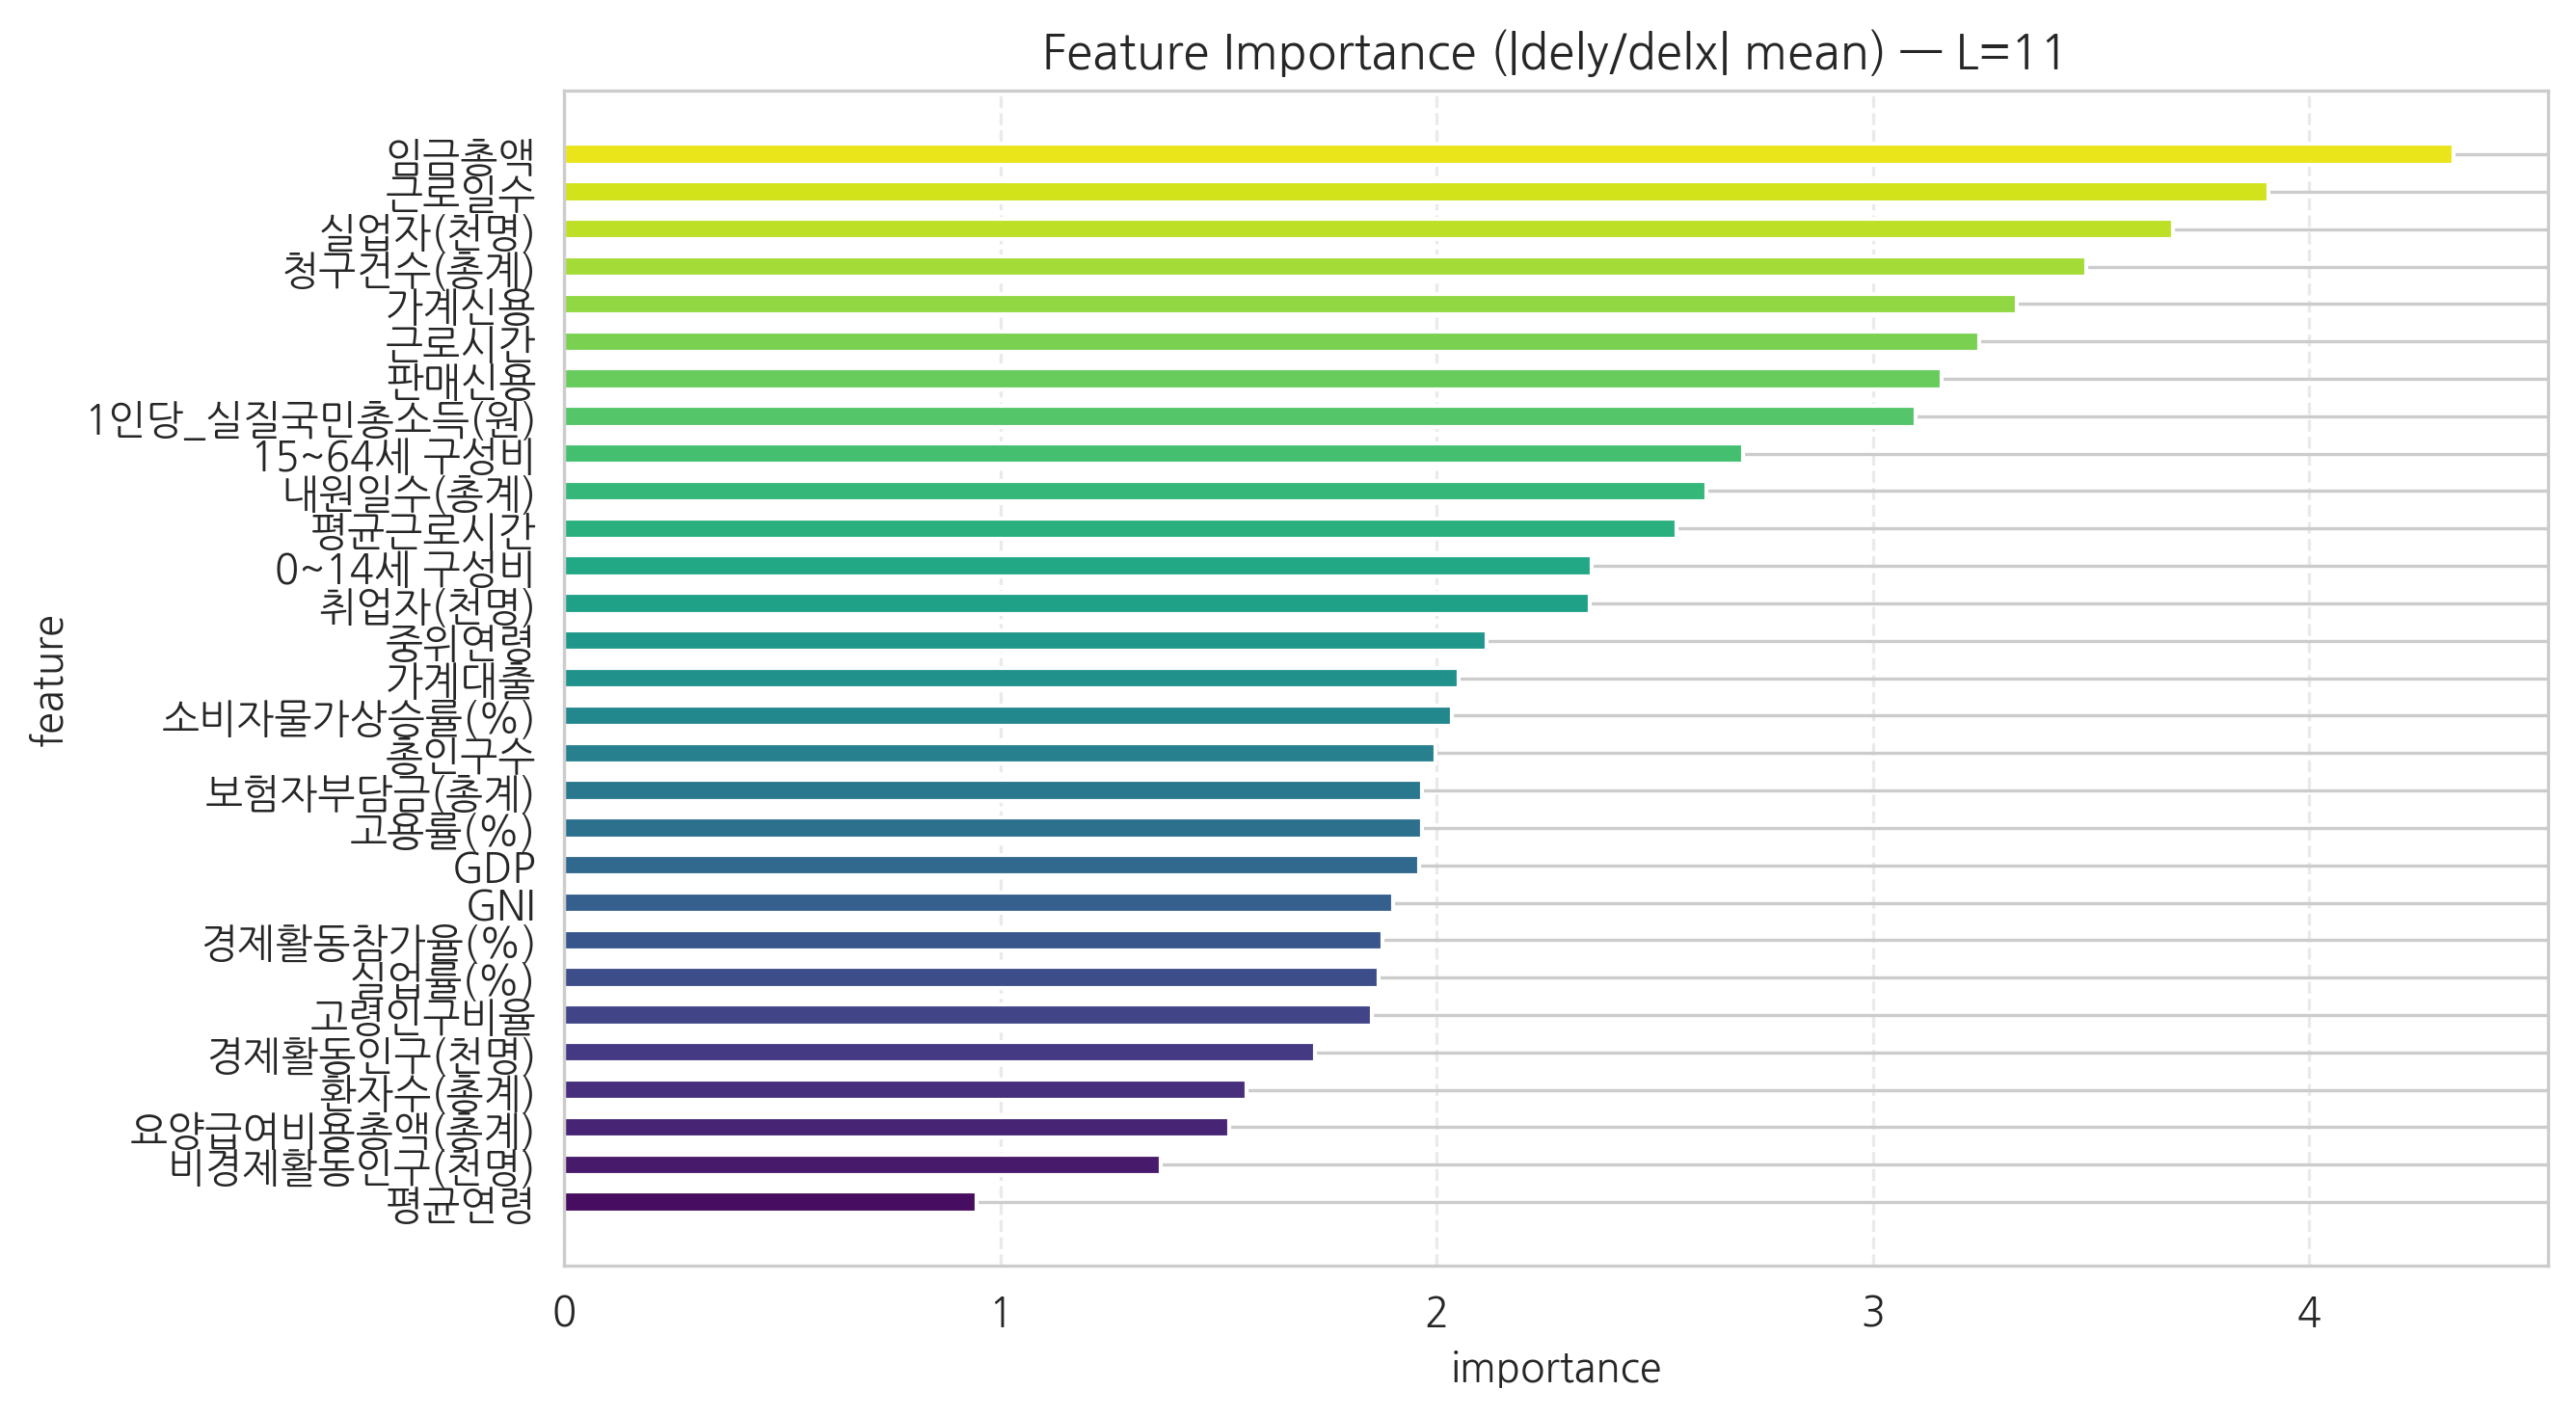

Data behind this chart, as committed beside it:
feature, importance
평균연령, 0.9454
비경제활동인구(천명), 1.366
요양급여비용총액(총계), 1.524
환자수(총계), 1.565
경제활동인구(천명), 1.72
고령인구비율, 1.851
실업률(%), 1.867
경제활동참가율(%), 1.876
GNI, 1.9
GDP, 1.959
고용률(%), 1.966
보험자부담금(총계), 1.966
총인구수, 1.998
소비자물가상승률(%), 2.035
가계대출, 2.05
중위연령, 2.114
취업자(천명), 2.352
0~14세 구성비, 2.355
평균근로시간, 2.549
내원일수(총계), 2.619
15~64세 구성비, 2.703
1인당_실질국민총소득(원), 3.097
판매신용, 3.158
근로시간, 3.244
가계신용, 3.33
청구건수(총계), 3.49
실업자(천명), 3.689
근로일수, 3.906
임금총액, 4.331
